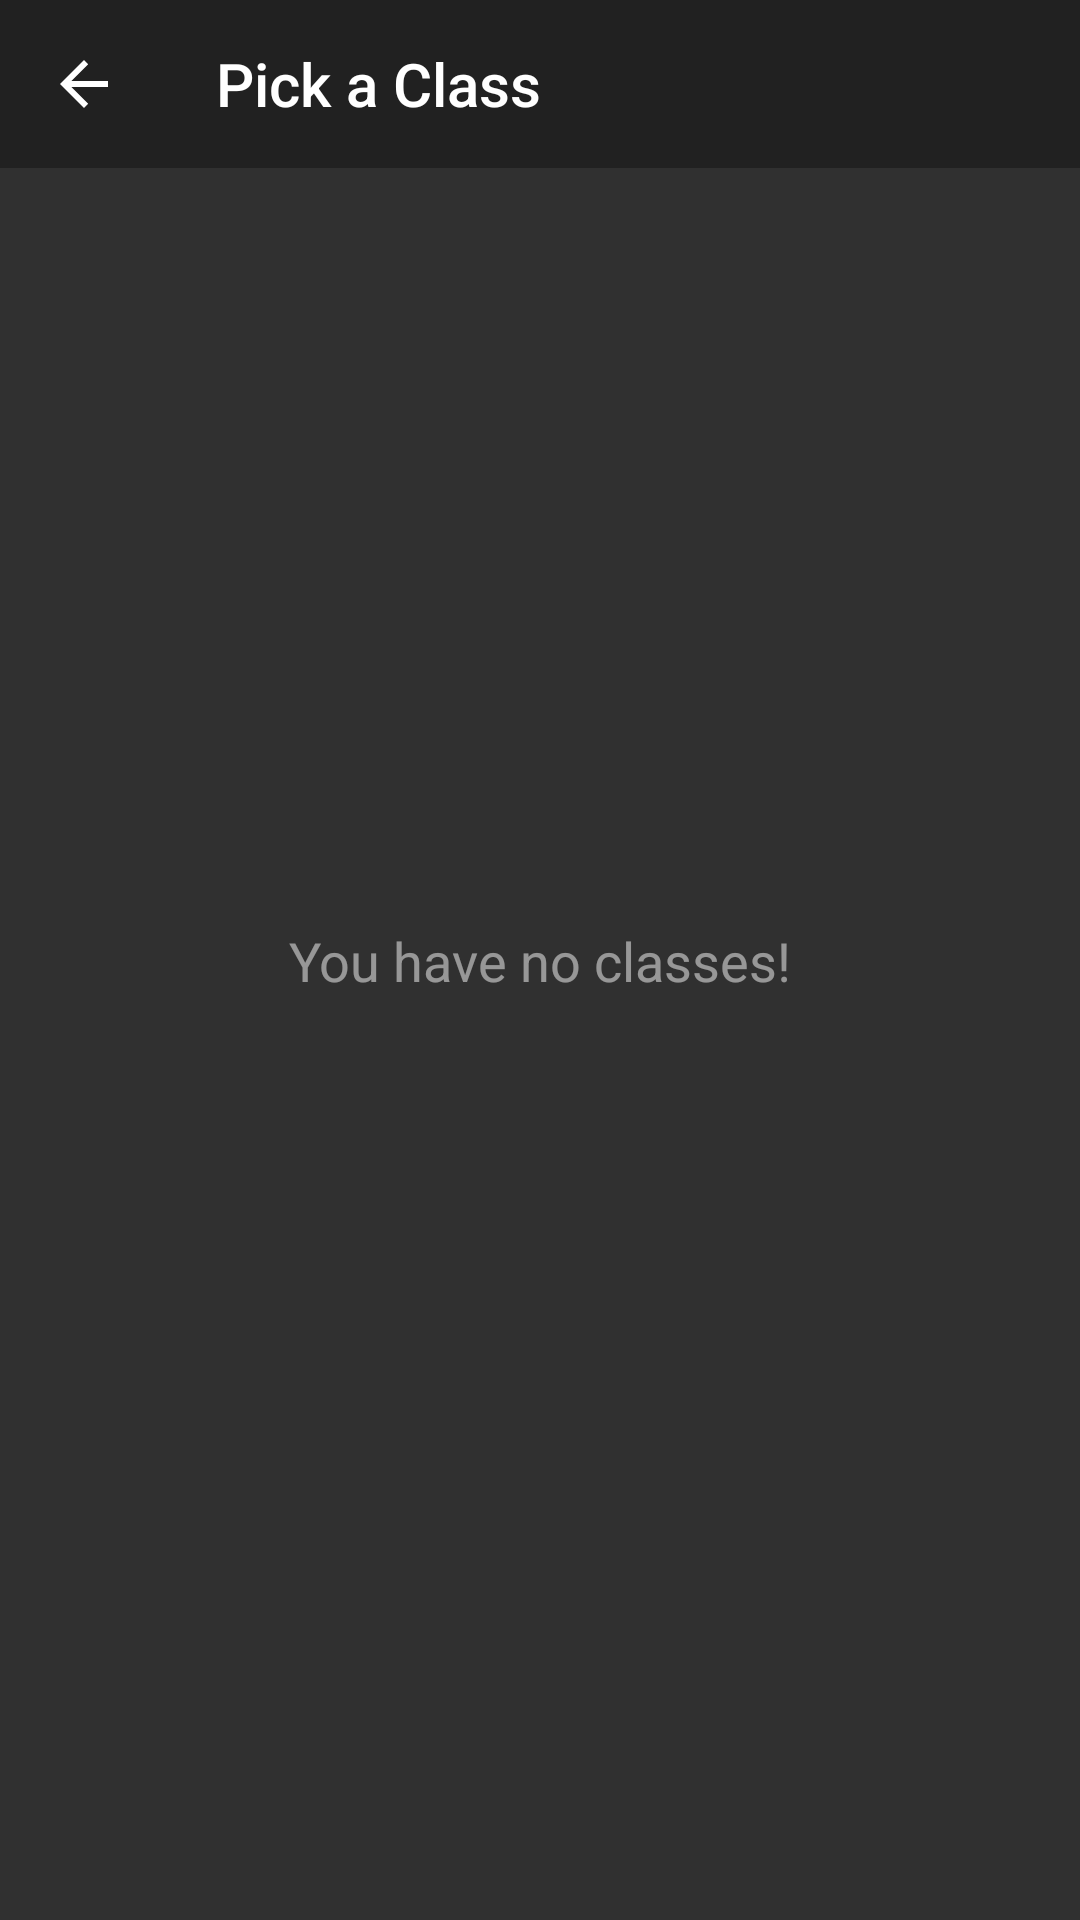

Produce the Android XML layout that renders to this screen, including the resource entries it uses.
<!-- AndroidManifest.xml: application theme AppTheme -->
<!-- res/layout/activity_classpicker.xml -->
<?xml version="1.0" encoding="utf-8"?>
<androidx.constraintlayout.widget.ConstraintLayout
    xmlns:android="http://schemas.android.com/apk/res/android"
    xmlns:app="http://schemas.android.com/apk/res-auto"
    android:layout_width="match_parent"
    android:layout_height="match_parent">

    <androidx.appcompat.widget.Toolbar
        android:id="@+id/toolbarClassPicker"
        android:layout_width="match_parent"
        android:layout_height="wrap_content"
        android:background="?attr/colorPrimary"
        android:minHeight="?attr/actionBarSize"
        android:theme="?attr/actionBarTheme"
        app:layout_constraintEnd_toEndOf="parent"
        app:layout_constraintStart_toStartOf="parent"
        app:layout_constraintTop_toTopOf="parent"
        app:navigationIcon="@drawable/abc_vector_test"
        app:title="Pick a Class" />

    <TextView
        android:id="@+id/textNoClasses"
        android:layout_width="wrap_content"
        android:layout_height="wrap_content"
        android:alpha=".5"
        android:text="You have no classes!"
        android:textSize="18sp"
        app:layout_constraintBottom_toBottomOf="parent"
        app:layout_constraintEnd_toEndOf="parent"
        app:layout_constraintStart_toStartOf="parent"
        app:layout_constraintTop_toTopOf="parent" />

    <ScrollView
        android:id="@+id/pickClassScrollView"
        android:layout_width="fill_parent"
        android:layout_height="577dp"
        app:layout_constraintBottom_toBottomOf="parent"
        app:layout_constraintEnd_toEndOf="parent"
        app:layout_constraintHorizontal_bias="0.0"
        app:layout_constraintStart_toStartOf="parent"
        app:layout_constraintTop_toTopOf="parent"
        app:layout_constraintVertical_bias="1.0">

        <LinearLayout
            android:id="@+id/pickClassScrollLayout"
            android:layout_width="match_parent"
            android:layout_height="wrap_content"
            android:orientation="vertical" />
    </ScrollView>

</androidx.constraintlayout.widget.ConstraintLayout>
<!-- resources referenced by this layout -->
<resources>
  <style name="AppTheme" parent="Theme.AppCompat.Light.DarkActionBar">
          
          <item name="colorPrimary">@color/colorPrimary</item>
          <item name="colorPrimaryDark">@color/colorPrimaryDark</item>
          <item name="colorAccent">@color/colorAccent</item>
          <item name="android:colorBackground">@color/colorBG</item>
          <item name="android:textColor">@android:color/white</item>
          <item name="android:textColorPrimary">@android:color/white</item>
          <item name="android:itemBackground">@color/colorBG</item>
          <item name="android:timePickerStyle">@style/TimePicker</item>
      </style>
  <color name="colorPrimary">#212121</color>
  <color name="colorPrimaryDark">#000000</color>
  <color name="colorAccent">#C5050C</color>
  <color name="colorBG">#303030</color>
  <style name="TimePicker" parent="@android:style/Widget.Material.TimePicker">
          <item name="android:windowIsFloating">true</item>
          <item name="android:headerBackground">@color/colorAccent</item>
      </style>
</resources>
